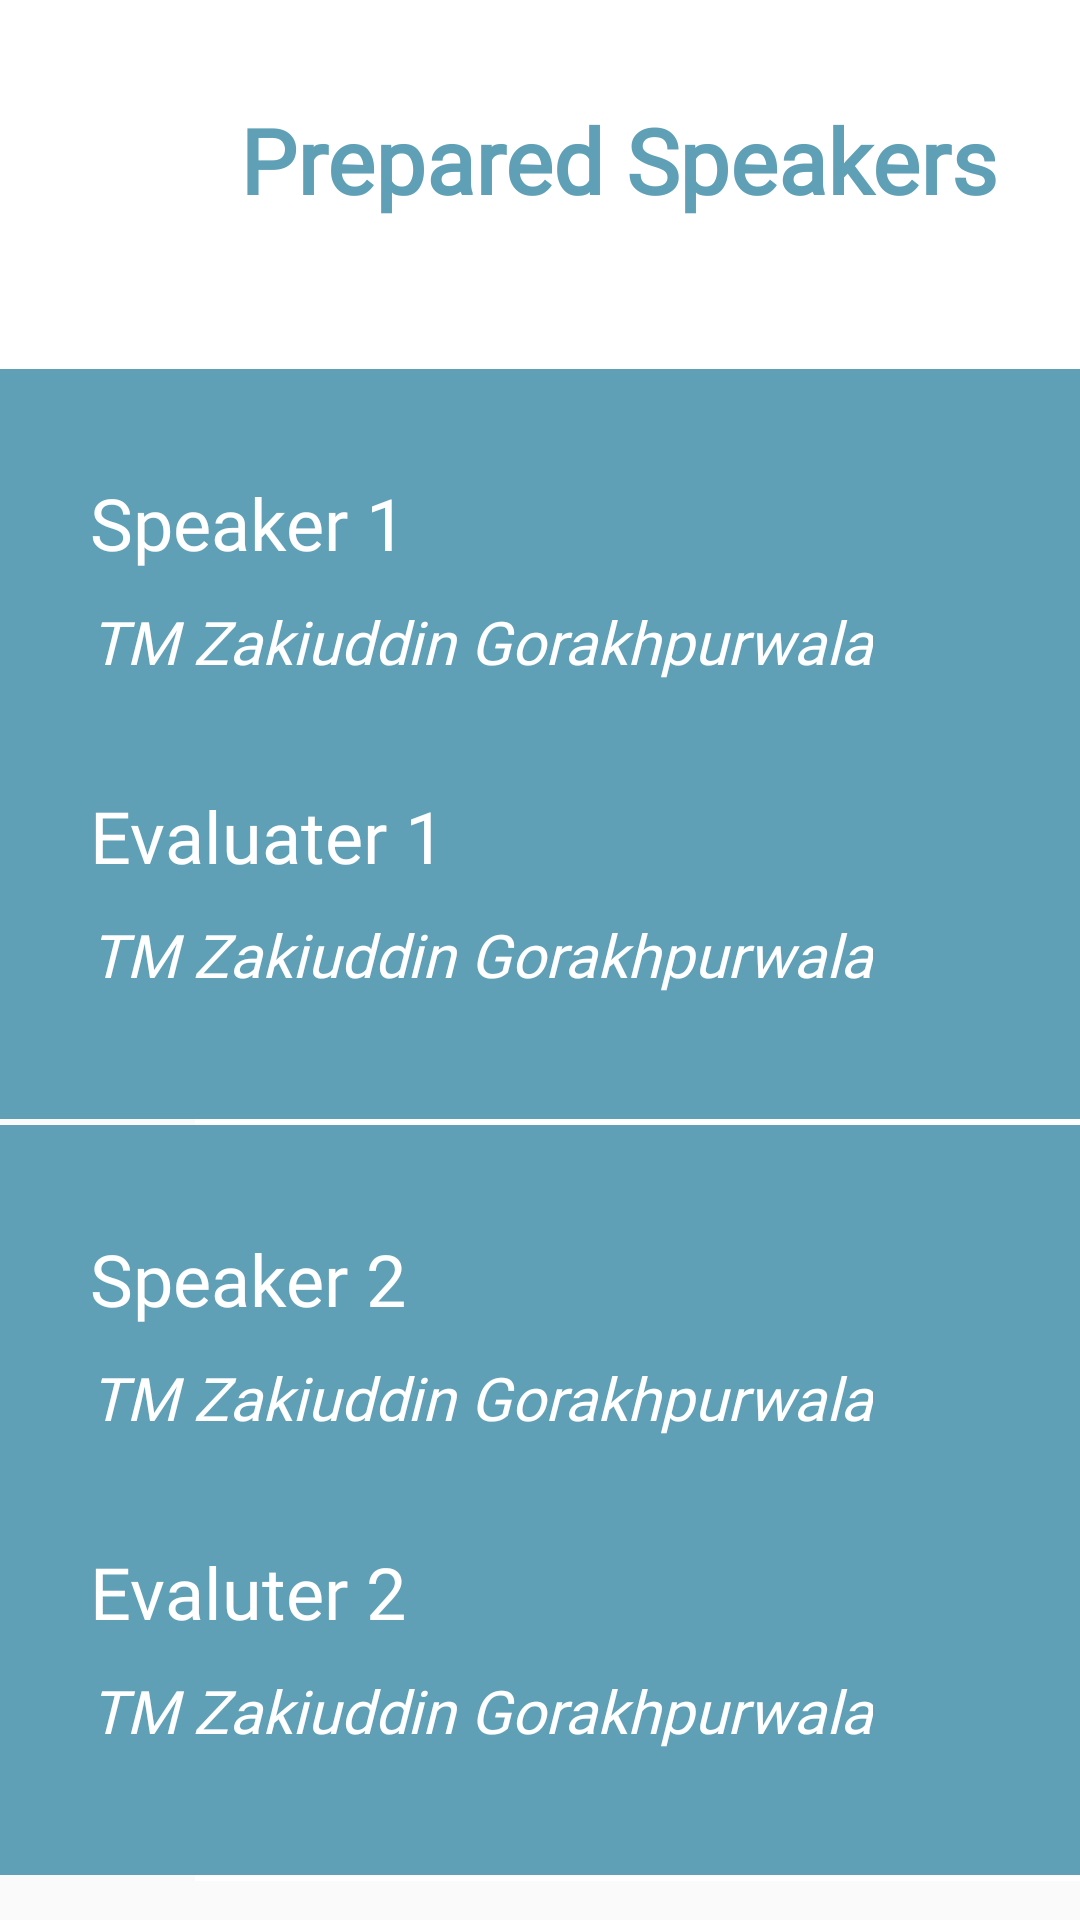

This screen was rendered from an Android layout file. Write that file and the resources it references.
<!-- AndroidManifest.xml: application theme AppTheme -->
<!-- res/layout/activity_prepared_speaker.xml -->
<?xml version="1.0" encoding="utf-8"?>
<LinearLayout
    xmlns:android="http://schemas.android.com/apk/res/android"
    android:layout_height="match_parent"
    android:layout_width="match_parent"
    android:orientation="vertical">

    <LinearLayout
        android:layout_width="match_parent"
        android:layout_height="123dp"
        android:background="#FFFFFF">


        <TextView
            android:id="@+id/preparedspeaker"
            android:layout_width="wrap_content"
            android:layout_height="wrap_content"
            android:text="@string/preparedspeaker"
            android:layout_marginLeft="80dp"
            android:layout_marginTop="33dp"
            android:textAppearance="@style/roleplayers" />

    </LinearLayout>

    <RelativeLayout
        android:id="@+id/cardspeakerone"
        android:layout_width="match_parent"
        android:layout_height="250dp"
        android:background="#5FA0B6">


    <TextView
        android:id="@+id/speakerone"
        android:layout_width="wrap_content"
        android:layout_height="wrap_content"
        android:text="@string/Speakerone"
        android:layout_marginTop="35dp"
        android:layout_marginLeft="30dp"
        android:textAppearance="@style/toastmaster"
        />

        <ImageView
            android:id="@+id/plus"
            android:layout_width="30dp"
            android:layout_height="30dp"
            android:src="@drawable/smallgear_blue"
            android:layout_toRightOf="@id/speakerone"
            android:layout_marginTop="42dp"
            android:layout_marginLeft="219dp"
            />

        <TextView
            android:id="@+id/speakername"
            android:layout_width="wrap_content"
            android:layout_height="wrap_content"
            android:layout_below="@id/speakerone"
            android:text="@string/tm_zakiuddi"
            android:layout_marginLeft="30dp"
            android:layout_marginTop="10dp"
            android:textAppearance="@style/tm_zakiuddi"
            />

        <TextView
            android:id="@+id/evaluaterone"
            android:layout_width="wrap_content"
            android:layout_height="wrap_content"
            android:layout_below="@+id/speakername"
            android:text="@string/evaluaterone"
            android:layout_marginTop="35dp"
            android:layout_marginLeft="30dp"
            android:textAppearance="@style/toastmaster"
            />

        <TextView
            android:id="@+id/evaluatername"
            android:layout_width="wrap_content"
            android:layout_height="wrap_content"
            android:layout_below="@id/evaluaterone"
            android:text="@string/tm_zakiuddi"
            android:layout_marginLeft="30dp"
            android:layout_marginTop="10dp"
            android:textAppearance="@style/tm_zakiuddi"
            />


    </RelativeLayout>

    <View
        android:id="@+id/line_1"
        android:layout_width="300dp"
        android:layout_height="2dp"
        android:layout_below="@id/relativetmofday"
        android:layout_marginLeft="65dp"
        android:background="#FFFFFF" />


    <RelativeLayout
        android:id="@+id/cardspeakertwo"
        android:layout_width="match_parent"
        android:layout_height="250dp"
        android:background="#5FA0B6">


    <TextView
        android:id="@+id/speakertwo"
        android:layout_width="wrap_content"
        android:layout_height="wrap_content"
        android:text="@string/Speakertwo"
        android:layout_marginTop="35dp"
        android:layout_marginLeft="30dp"
        android:textAppearance="@style/toastmaster"
        />

    <ImageView
        android:id="@+id/plus2"
        android:layout_width="30dp"
        android:layout_height="30dp"
        android:src="@drawable/smallgear_blue"
        android:layout_toRightOf="@id/speakertwo"
        android:layout_marginTop="42dp"
        android:layout_marginLeft="219dp"
        />

    <TextView
        android:id="@+id/speakertwoname"
        android:layout_width="wrap_content"
        android:layout_height="wrap_content"
        android:layout_below="@id/speakertwo"
        android:text="@string/tm_zakiuddi"
        android:layout_marginLeft="30dp"
        android:layout_marginTop="10dp"
        android:textAppearance="@style/tm_zakiuddi"
        />

        <TextView
            android:id="@+id/evaluatertwo"
            android:layout_width="wrap_content"
            android:layout_height="wrap_content"
            android:layout_below="@+id/speakertwoname"
            android:text="@string/evaluatertwo"
            android:layout_marginTop="35dp"
            android:layout_marginLeft="30dp"
            android:textAppearance="@style/toastmaster"
            />

        <TextView
            android:id="@+id/evaluatertwoname"
            android:layout_width="wrap_content"
            android:layout_height="wrap_content"
            android:layout_below="@id/evaluatertwo"
            android:text="@string/tm_zakiuddi"
            android:layout_marginLeft="30dp"
            android:layout_marginTop="10dp"
            android:textAppearance="@style/tm_zakiuddi"
            />


    </RelativeLayout>

    <View
        android:id="@+id/line_2"
        android:layout_width="300dp"
        android:layout_height="2dp"
        android:layout_below="@id/cardspeakertwo"
        android:layout_marginLeft="65dp"
        android:background="#FFFFFF" />










</LinearLayout>
<!-- resources referenced by this layout -->
<resources>
  <!-- drawable smallgear_blue: png bitmap (drawable, 2705 bytes) -->
  <string name="Speakerone">Speaker 1</string>
  <string name="Speakertwo">Speaker 2</string>
  <string name="evaluaterone">Evaluater 1</string>
  <string name="evaluatertwo">Evaluter 2</string>
  <string name="preparedspeaker">Prepared Speakers</string>
  <string name="tm_zakiuddi">TM Zakiuddin Gorakhpurwala</string>
  <style name="roleplayers">
          <item name="android:textSize">30dp</item>
          <item name="android:textColor">#5FA0B6</item>
          <item name="android:textStyle">bold</item>
          <item name="android:fontFamily">@font/open_sans_bold</item>
  
      </style>
  <style name="tm_zakiuddi">
          <item name="android:textSize">20dp</item>
          <item name="android:textColor">#FFFFFF</item>
          <item name="android:textStyle">italic</item>
          <item name="android:fontFamily">@font/open_sans_semibold</item>
  
      </style>
  <style name="toastmaster">
          <item name="android:textSize">24dp</item>
          <item name="android:textColor">#FFFFFF</item>
          <item name="android:fontFamily">@font/open_sans_bold</item>
  
      </style>
  <style name="AppTheme" parent="Theme.AppCompat.Light.NoActionBar">
          
          <item name="colorPrimary">@color/colorBluish</item>
          <item name="colorPrimaryDark">@color/colorGreenish</item>
          <item name="colorAccent">@color/colorReddish</item>
      </style>
  <color name="colorBluish">#5FA0B6</color>
  <color name="colorGreenish">#5FB6A1</color>
  <color name="colorReddish">#EC7373</color>
</resources>
